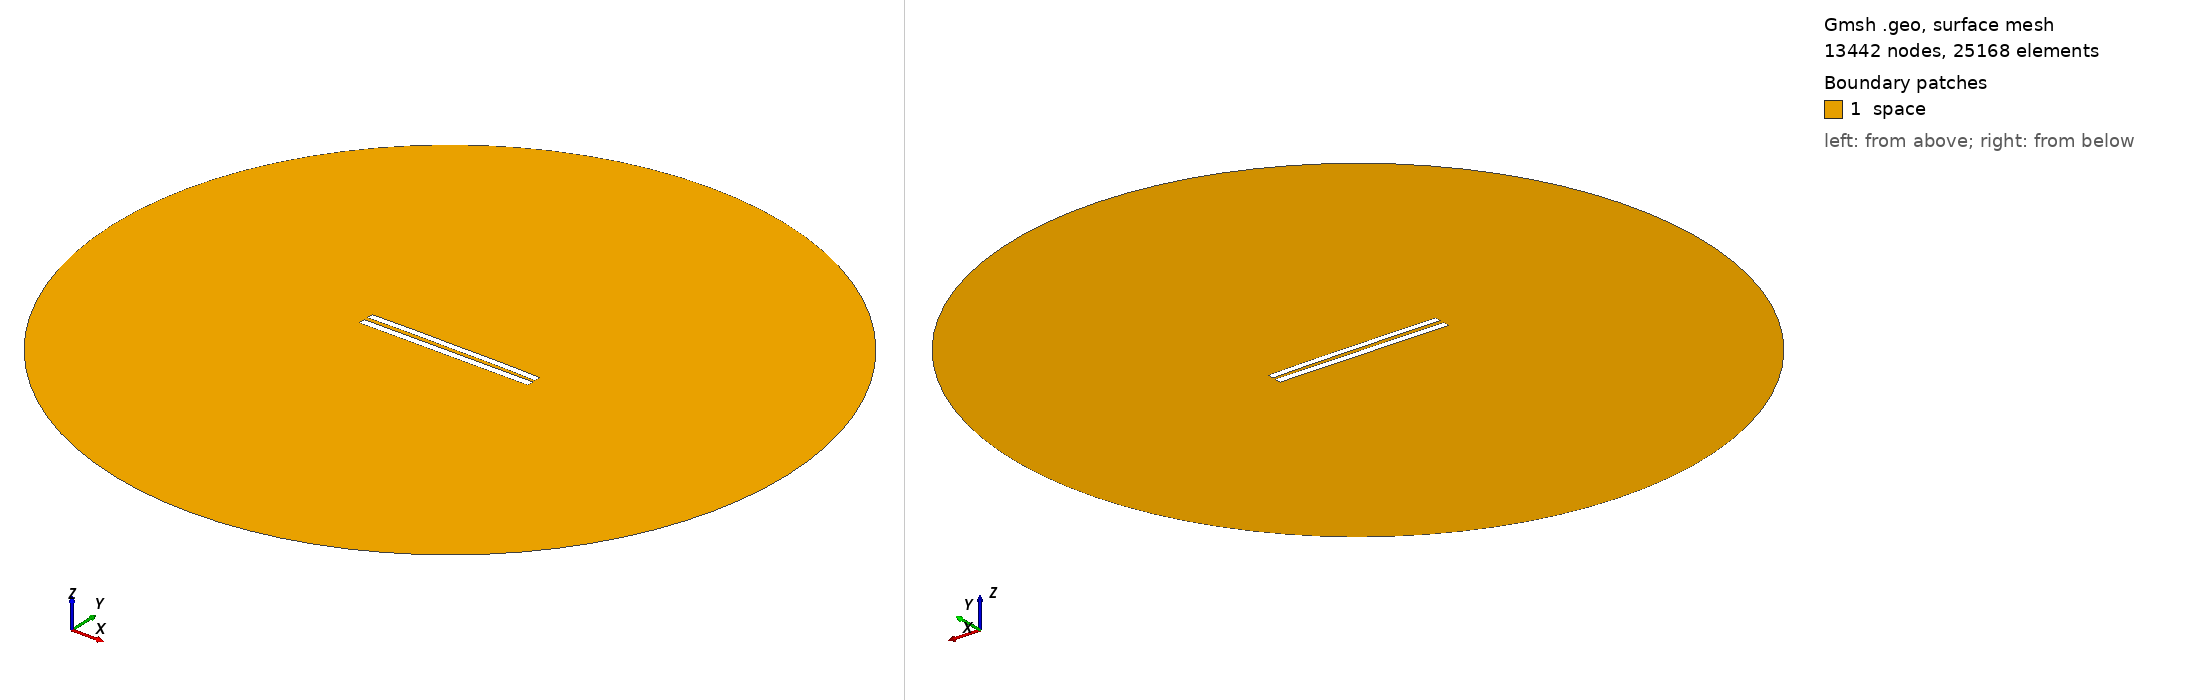

Gmsh geometry script, surface-meshed: 13442 nodes, 25168 surface elements. Boundary patches (legend numbers): 1 space. Left view from above one corner, right view from below the opposite corner. Legend entries are the model's physical surfaces. The drawing asked Gmsh for element sizes between 1% and 20% of the model's largest extent; the script's own settings can give other sizes.

=== 5739.geo (drawn) ===
//---------------------------------------
// Geometry kernel
//---------------------------------------

SetFactory("OpenCASCADE");



//---------------------------------------
// Parameters of the geometry
//---------------------------------------

// Overetch of the upper plate
overetch = 0.125;

// Distance between the plates
distance = 2.5;

// Discretization over the x axis (for the deformation)
nx = 50; 

// Length of the plate
L = 100 - overetch; 

// Number of modes
n = 4; 

// 1st mode coefficient
coeff(1) = -0.15;
beta(1) = 0.596864 * 3.1415926535 / L;

// 2nd mode coefficient
coeff(2) = 0.15;
beta(2) = 1.49418 * 3.1415926535 / L;

// 3rd mode coefficient
coeff(3) = 0.0;
beta(3) = 2.50025 * 3.1415926535 / L;

// 4th mode coefficient
coeff(4) = 0.07499999999999998;
beta(4) = 3.49999 * 3.1415926535 / L;



//---------------------------------------
// Upper plate (deformed rectangle)
//---------------------------------------

// Coordiantes of the upper plate
xmin = -50;
xmax = 50 - overetch;

// Height of the upper plate
yheight = 4 - 2 * overetch;

// Indexes of the points
UpperID[] = {};
LowerID[] = {};
LeftID[] = {};
RightID[] = {};

// Point index
p = 1;

// Horizontal edges
For i In {1:nx}
    x = xmin + (i-1)*(xmax - xmin)/(nx-1);

    y_bottom = distance / 2 + overetch;
    For j In {1:n}
        C = (Cosh(beta(j)*L) + Cos(beta(j)*L)) / (Sinh(beta(j)*L) + Sin(beta(j)*L));
        y_bottom  = y_bottom + coeff(j) * (Cosh(beta(j)*(x+50)) - Cos(beta(j)*(x+50)) - C * (Sinh(beta(j)*(x+50)) - Sin(beta(j)*(x+50))));
    EndFor

    y_top = y_bottom + yheight;

    Point(p) = {x, y_top, 0, 1.0};
    UpperID[i] = p;
    p = p + 1;

    Point(p) = {x, y_bottom, 0, 1.0};
    LowerID[i] = p;
    p = p + 1;
EndFor

// Create point lists
UpperPts[] = {}; LowerPts[] = {};
For i In {1:nx}
  UpperPts[] += {UpperID[i]};
  LowerPts[] += {LowerID[i]};
EndFor

// Build splines
Spline(1) = {UpperPts[]};
Spline(2) = {LowerPts[]};
Line(3) = {LowerPts[nx-1], UpperPts[nx-1]};
Line(4) = {LowerPts[0], UpperPts[0]};

// Build the plane surface
Curve Loop(1) = {2, 3, -1, -4};
Plane Surface(1) = {1};



//---------------------------------------
// Lower plate (rectangle)
//---------------------------------------

// Vertices
Point(1001) = {-50, -1, 0, 1.0};
Point(1002) = { 50, -1, 0, 1.0};
Point(1003) = { 50,  -5, 0, 1.0};
Point(1004) = {-50,  -5, 0, 1.0};

// Edges
Line(5) = {1001, 1002};
Line(6) = {1002, 1003};
Line(7) = {1003, 1004};
Line(8) = {1004, 1001};

// Plane surface
Line Loop(2) = {5, 6, 7, 8};
Plane Surface(2) = {2}; 



//---------------------------------------
// Outer (fictious) boundary
//---------------------------------------

// Points
Point(1005) = {0, 0, 0};       // Center
Point(1006) = {200, 0, 0};     // Start point
Point(1007) = {0, 200, 0};     // 90 degrees
Point(1008) = {-200, 0, 0};    // 180 degrees
Point(1009) = {0, -200, 0};    // 270 degrees

// Circle arcs (each needs start, center, end)
Circle(9) = {1006, 1005, 1007};
Circle(10) = {1007, 1005, 1008};
Circle(11) = {1008, 1005, 1009};
Circle(12) = {1009, 1005, 1006};

// Plane surface for the entire domain
Curve Loop(3) = {9, 10, 11, 12};
Surface(3) = {3};

// Subtract the plates from the whole domain to obtain the actual domain where we want to solve the equations
BooleanDifference{ Surface{3}; Delete; }{ Surface{1}; Surface{2}; Delete; }




//---------------------------------------
// Transfinite Lines/Curves
//---------------------------------------

// Set the number of points on the boundaries
r = 7;

// Plates
Transfinite Curve {1, 2} = 50*r Using Progression 1;
Transfinite Curve {3, 4} = 2*r Using Progression 1;
Transfinite Line {5, 7} = 50*r Using Progression 1;
Transfinite Line {6, 8} = 2*r Using Progression 1;

// Outer boundary
Transfinite Line {9, 10, 11, 12} = 20 Using Progression 1;



//---------------------------------------
// Physical groups
//---------------------------------------                

// Physical curves (boundaries)
Physical Line("force_segment", 10) = {2};
Physical Line("upper_plate", 11) = {1, 3, 4};
Physical Line("lower_plate", 12) = {5, 6, 7, 8};
Physical Line("boundary", 20) = {9, 10, 11, 12};

// Physical Surfaces
Physical Surface("space", 30) = {3};



//---------------------------------------
// 6. Generate the Mesh
//---------------------------------------

// 2D mesh generation
Mesh 2;
